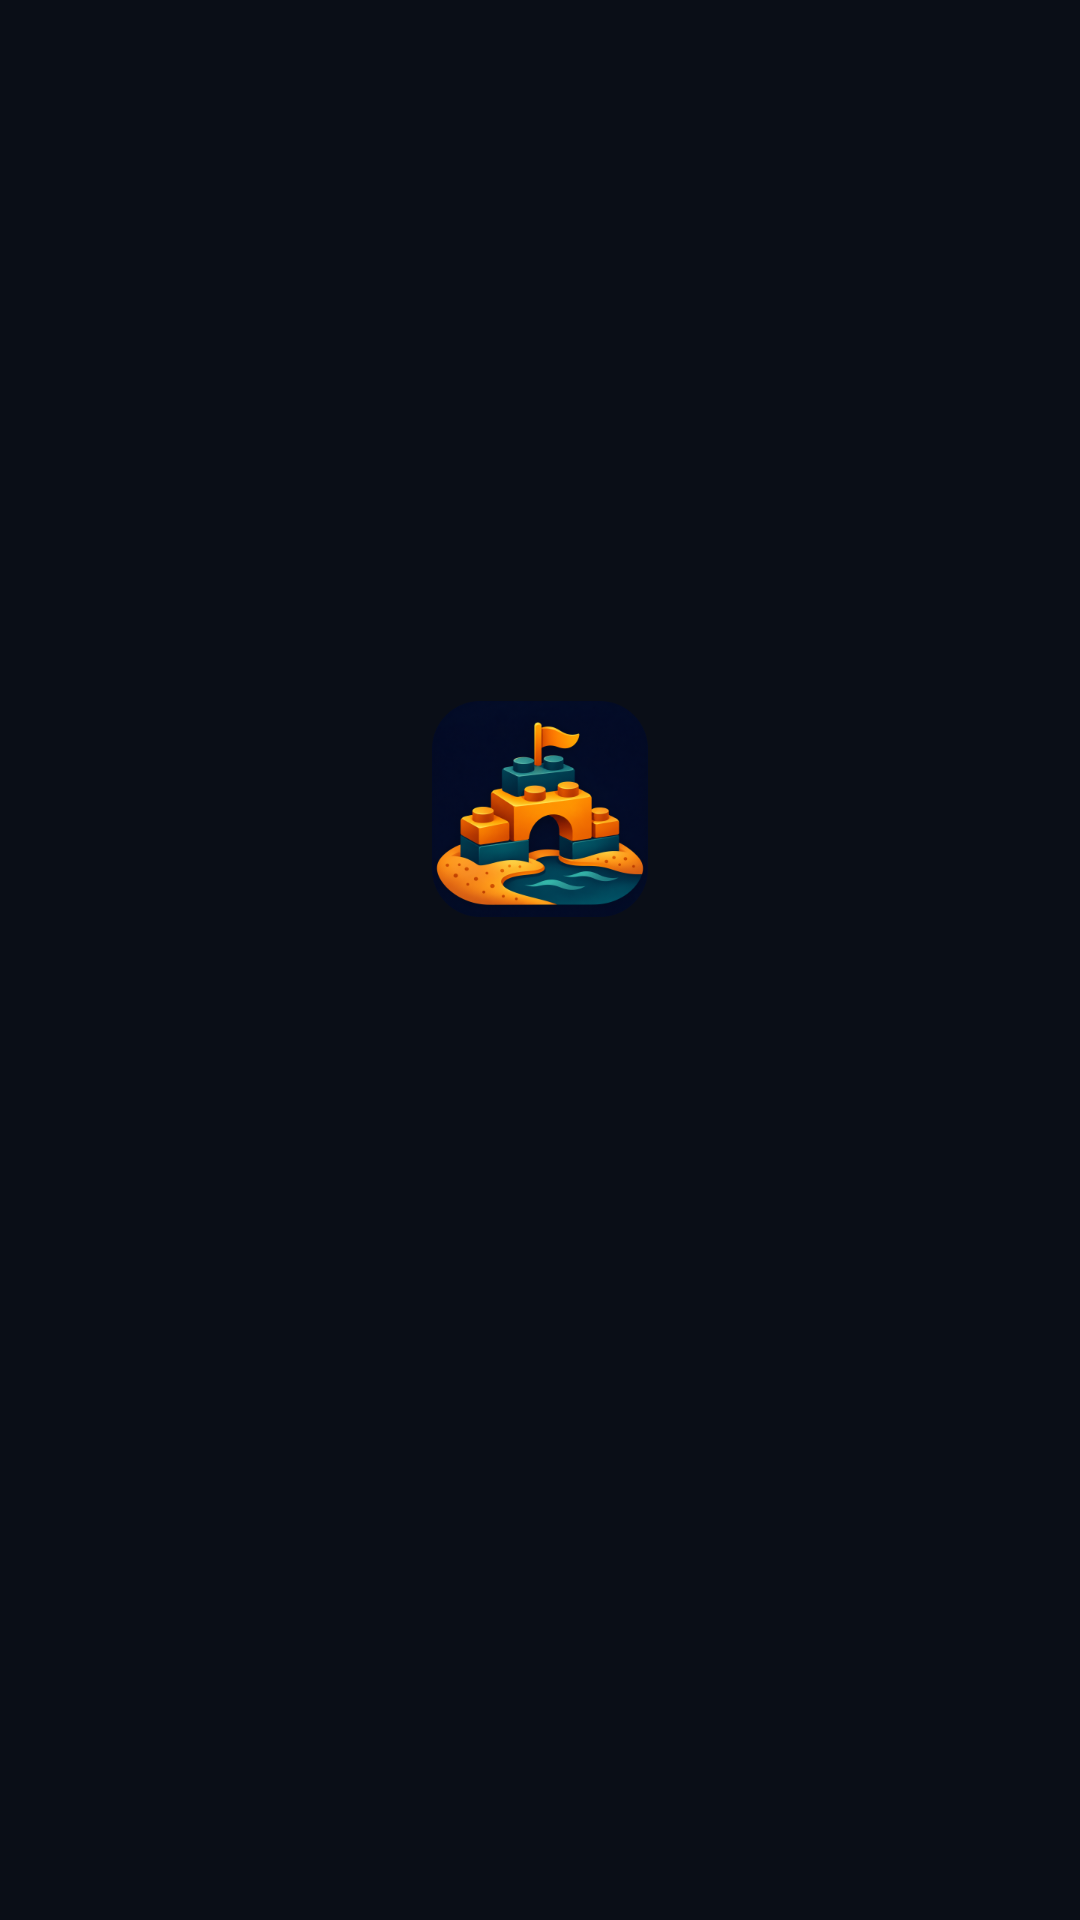

The Android layout XML behind this screen, and the referenced resources:
<!-- AndroidManifest.xml: application theme Theme.SandVault -->
<!-- res/layout/activity_main.xml -->
<?xml version="1.0" encoding="utf-8"?>
<FrameLayout xmlns:android="http://schemas.android.com/apk/res/android"
    android:id="@+id/root"
    android:layout_width="match_parent"
    android:layout_height="match_parent">

    <WebView
        android:id="@+id/web"
        android:layout_width="match_parent"
        android:layout_height="match_parent"
        android:visibility="invisible" />

    
    <ScrollView
        android:id="@+id/status"
        android:layout_width="match_parent"
        android:layout_height="match_parent"
        android:fillViewport="true">

        <LinearLayout
            android:layout_width="match_parent"
            android:layout_height="wrap_content"
            android:gravity="center"
            android:orientation="vertical"
            android:padding="28dp">

            <ImageView
                android:layout_width="72dp"
                android:layout_height="72dp"
                android:layout_marginBottom="16dp"
                android:contentDescription="@null"
                android:src="@drawable/sand_logo" />

            <ProgressBar
                android:id="@+id/status_progress"
                style="?android:attr/progressBarStyle"
                android:layout_width="wrap_content"
                android:layout_height="wrap_content"
                android:layout_marginBottom="16dp"
                android:indeterminateTint="@color/sand_accent" />

            <TextView
                android:id="@+id/status_text"
                android:layout_width="wrap_content"
                android:layout_height="wrap_content"
                android:fontFamily="monospace"
                android:gravity="center"
                android:textColor="@color/sand_text"
                android:textSize="15sp" />

            <TextView
                android:id="@+id/status_detail"
                android:layout_width="match_parent"
                android:layout_height="wrap_content"
                android:layout_marginTop="12dp"
                android:fontFamily="monospace"
                android:textColor="@color/sand_muted"
                android:textIsSelectable="true"
                android:textSize="11sp"
                android:visibility="gone" />

            <LinearLayout
                android:id="@+id/status_buttons"
                android:layout_width="wrap_content"
                android:layout_height="wrap_content"
                android:layout_marginTop="20dp"
                android:orientation="horizontal"
                android:visibility="gone">

                <com.google.android.material.button.MaterialButton
                    android:id="@+id/retry"
                    android:layout_width="wrap_content"
                    android:layout_height="wrap_content"
                    android:layout_marginEnd="12dp"
                    android:text="@string/retry" />

                <com.google.android.material.button.MaterialButton
                    android:id="@+id/settings"
                    style="@style/Widget.Material3.Button.OutlinedButton"
                    android:layout_width="wrap_content"
                    android:layout_height="wrap_content"
                    android:text="@string/open_settings" />
            </LinearLayout>
        </LinearLayout>
    </ScrollView>

    
    <FrameLayout
        android:id="@+id/fullscreen"
        android:layout_width="match_parent"
        android:layout_height="match_parent"
        android:background="@android:color/black"
        android:visibility="gone" />
</FrameLayout>
<!-- resources referenced by this layout -->
<resources>
  <color name="sand_accent">#FFD97706</color>
  <color name="sand_muted">#FF8A93A6</color>
  <color name="sand_text">#FFE6E8EE</color>
  <!-- drawable sand_logo: png bitmap (drawable-nodpi, 79474 bytes) -->
  <string name="open_settings">App settings</string>
  <string name="retry">Retry</string>
  <style name="Theme.SandVault" parent="Theme.Material3.Dark.NoActionBar">
          <item name="colorPrimary">@color/sand_accent</item>
          <item name="colorOnPrimary">@color/sand_bg</item>
          <item name="colorSecondary">@color/sand_accent</item>
          <item name="android:colorBackground">@color/sand_bg</item>
          <item name="colorSurface">@color/sand_surface</item>
          <item name="android:windowBackground">@color/sand_bg</item>
          <item name="android:statusBarColor">@color/sand_bg</item>
          <item name="android:navigationBarColor">@color/sand_bg</item>
      </style>
  <color name="sand_bg">#FF0A0E17</color>
  <color name="sand_surface">#FF121826</color>
</resources>
